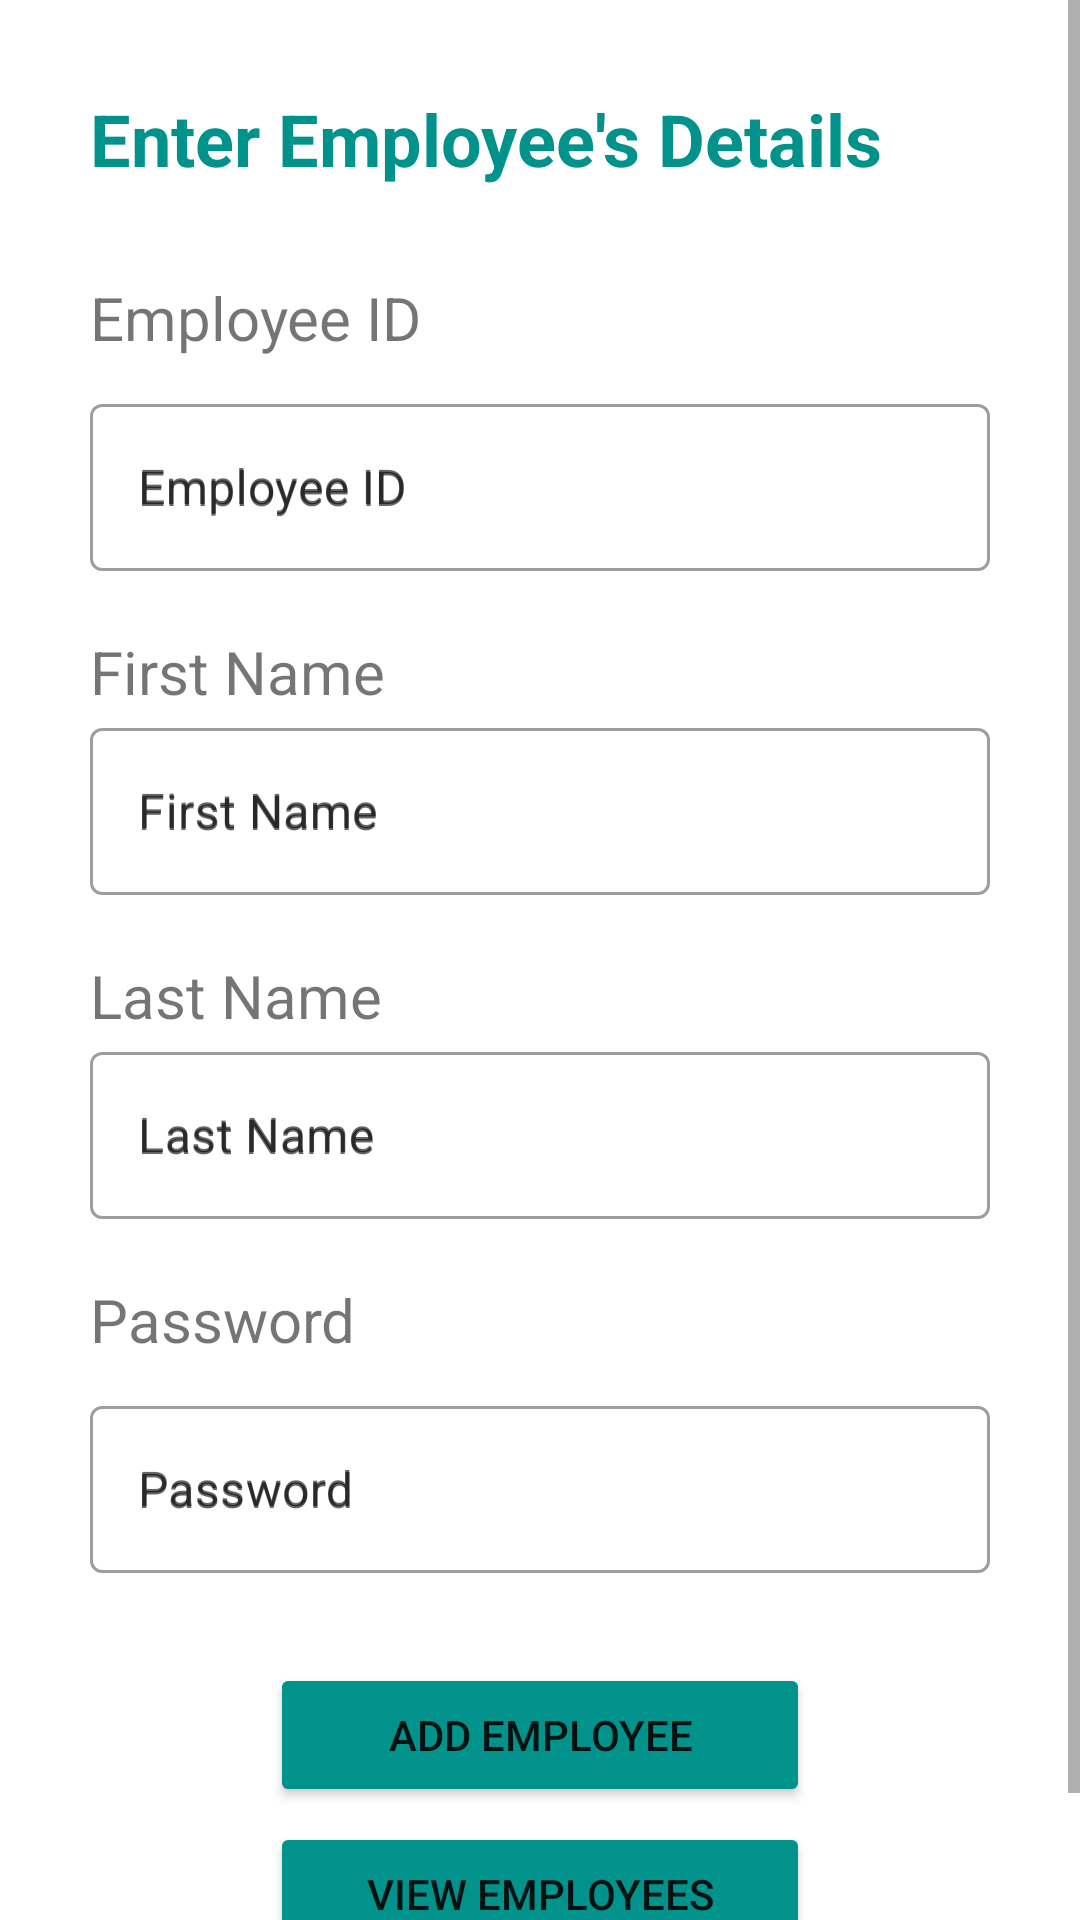

Layout XML and referenced resources for this Android screen:
<!-- AndroidManifest.xml: application theme Theme.EmployeeAttendanceSystem -->
<!-- res/layout/activity_employee_details.xml -->
<?xml version="1.0" encoding="utf-8"?>
<ScrollView xmlns:android="http://schemas.android.com/apk/res/android"
    xmlns:app="http://schemas.android.com/apk/res-auto"
    xmlns:tools="http://schemas.android.com/tools"
    android:layout_width="match_parent"
    android:layout_height="match_parent"
    tools:context=".SignIn">

    <LinearLayout
        android:layout_width="match_parent"
        android:layout_height="wrap_content"
        android:orientation="vertical"
        android:padding="30dp"
        >

        <TextView
            android:id="@+id/textview_employee_details"
            android:layout_width="match_parent"
            android:layout_height="wrap_content"
            android:text="@string/employee_details"
            android:textSize="24sp"
            android:layout_gravity="center_horizontal"
            android:textAlignment="gravity"
            android:textStyle="bold"
            android:textColor="#00928B"
            android:layout_marginBottom="30dp"
            >
        </TextView>

        <TextView
            android:id="@+id/textview_enter_employee_ID"
            android:layout_width="match_parent"
            android:layout_height="wrap_content"
            android:text="@string/employee_id"
            android:textSize="20sp"
            android:layout_gravity="center_horizontal"
            android:textAlignment="gravity"
            >
        </TextView>


        <com.google.android.material.textfield.TextInputLayout
            android:id="@+id/textlayout_employee_ID"
            style="@style/Widget.MaterialComponents.TextInputLayout.OutlinedBox"
            android:layout_width="match_parent"
            android:layout_height="wrap_content"
            android:hint="@string/employee_id"
            android:layout_marginTop="10dp"
            >
            <com.google.android.material.textfield.TextInputEditText
                android:id="@+id/textinput_employee_ID"
                android:layout_width="match_parent"
                android:layout_height="wrap_content"
                android:inputType="number"
                android:layout_marginTop="20sp"
                android:hint="@string/employee_id">

            </com.google.android.material.textfield.TextInputEditText>

        </com.google.android.material.textfield.TextInputLayout>


        <TextView
            android:id="@+id/textview_first_name"
            android:layout_width="match_parent"
            android:layout_height="wrap_content"
            android:text="@string/first_name"
            android:textSize="20sp"
            android:layout_gravity="center_horizontal"
            android:textAlignment="gravity"
            android:layout_marginTop="20sp"
            >
        </TextView>


        <com.google.android.material.textfield.TextInputLayout
            android:id="@+id/textlayout_first_name"
            style="@style/Widget.MaterialComponents.TextInputLayout.OutlinedBox"
            android:layout_width="match_parent"
            android:layout_height="wrap_content"
            android:hint="@string/first_name"
            android:layout_marginTop="0dp"
            >
            <com.google.android.material.textfield.TextInputEditText
                android:id="@+id/textinput_first_name"
                android:layout_width="match_parent"
                android:layout_height="wrap_content"
                android:inputType="textCapWords"
                android:layout_marginTop="20sp"
                android:hint="@string/first_name">

            </com.google.android.material.textfield.TextInputEditText>

        </com.google.android.material.textfield.TextInputLayout>

        <TextView
            android:id="@+id/textview_last_name"
            android:layout_width="match_parent"
            android:layout_height="wrap_content"
            android:text="@string/last_name"
            android:textSize="20sp"
            android:layout_gravity="center_horizontal"
            android:textAlignment="gravity"
            android:layout_marginTop="20sp"
            >
        </TextView>


        <com.google.android.material.textfield.TextInputLayout
            android:id="@+id/textlayout_last_name"
            style="@style/Widget.MaterialComponents.TextInputLayout.OutlinedBox"
            android:layout_width="match_parent"
            android:layout_height="wrap_content"
            android:hint="@string/last_name"
            android:layout_marginTop="0dp"
            >
            <com.google.android.material.textfield.TextInputEditText
                android:id="@+id/textinput_last_name"
                android:layout_width="match_parent"
                android:layout_height="wrap_content"
                android:inputType="textCapWords"
                android:layout_marginTop="20sp"
                android:hint="@string/last_name">

            </com.google.android.material.textfield.TextInputEditText>

        </com.google.android.material.textfield.TextInputLayout>


        <TextView
            android:id="@+id/textview_enter_password_details"
            android:layout_width="match_parent"
            android:layout_height="wrap_content"
            android:text="@string/password"
            android:textSize="20sp"
            android:layout_gravity="center_horizontal"
            android:textAlignment="gravity"
            android:layout_marginTop="20sp"
            >
        </TextView>


        <com.google.android.material.textfield.TextInputLayout
            android:id="@+id/textlayout_enter_password_details"
            style="@style/Widget.MaterialComponents.TextInputLayout.OutlinedBox"
            android:layout_width="match_parent"
            android:layout_height="wrap_content"
            android:hint="@string/password"
            android:layout_marginTop="10dp"
            >
            <com.google.android.material.textfield.TextInputEditText
                android:id="@+id/textinput_enter_password_details"
                android:layout_width="match_parent"
                android:layout_height="wrap_content"
                android:inputType="textVisiblePassword"
                android:layout_marginTop="20sp"
                android:hint="@string/password">

            </com.google.android.material.textfield.TextInputEditText>

        </com.google.android.material.textfield.TextInputLayout>


        <Button
            android:id="@+id/button_add_employee"
            android:layout_width="180dp"
            android:layout_height="wrap_content"
            android:text="@string/add_employee"
            android:padding="12dp"
            android:backgroundTint="#00928B"
            android:layout_marginTop="30dp"
            android:layout_gravity="center"
            ></Button>

        <Button
            android:id="@+id/button_view_employee"
            android:layout_width="180dp"
            android:layout_height="wrap_content"
            android:text="@string/view_employees"
            android:padding="12dp"
            android:backgroundTint="#00928B"
            android:layout_marginTop="5dp"
            android:layout_gravity="center"
            ></Button>


    </LinearLayout>




</ScrollView>
<!-- resources referenced by this layout -->
<resources>
  <string name="add_employee">Add Employee</string>
  <string name="employee_details">Enter Employee\'s Details</string>
  <string name="employee_id">Employee ID</string>
  <string name="first_name">First Name</string>
  <string name="last_name">Last Name</string>
  <string name="password">Password</string>
  <string name="view_employees">View Employees</string>
  <style name="Theme.EmployeeAttendanceSystem" parent="Theme.MaterialComponents.DayNight.DarkActionBar">
          
          <item name="colorPrimary">@color/purple_500</item>
          <item name="colorPrimaryVariant">@color/purple_700</item>
          <item name="colorOnPrimary">@color/white</item>
          
          <item name="colorSecondary">@color/teal_200</item>
          <item name="colorSecondaryVariant">@color/teal_700</item>
          <item name="colorOnSecondary">@color/black</item>
          
          <item name="android:statusBarColor" tools:targetApi="l">?attr/colorPrimaryVariant</item>
          
      </style>
  <!-- not gathered from this repository: default colours our renderer supplied (Android Studio template values) -->
  <color name="purple_500">#FF6200EE</color>
  <color name="purple_700">#FF3700B3</color>
  <color name="teal_200">#FF03DAC5</color>
  <color name="teal_700">#FF018786</color>
  <color name="black">#FF000000</color>
  <color name="white">#FFFFFFFF</color>
</resources>
